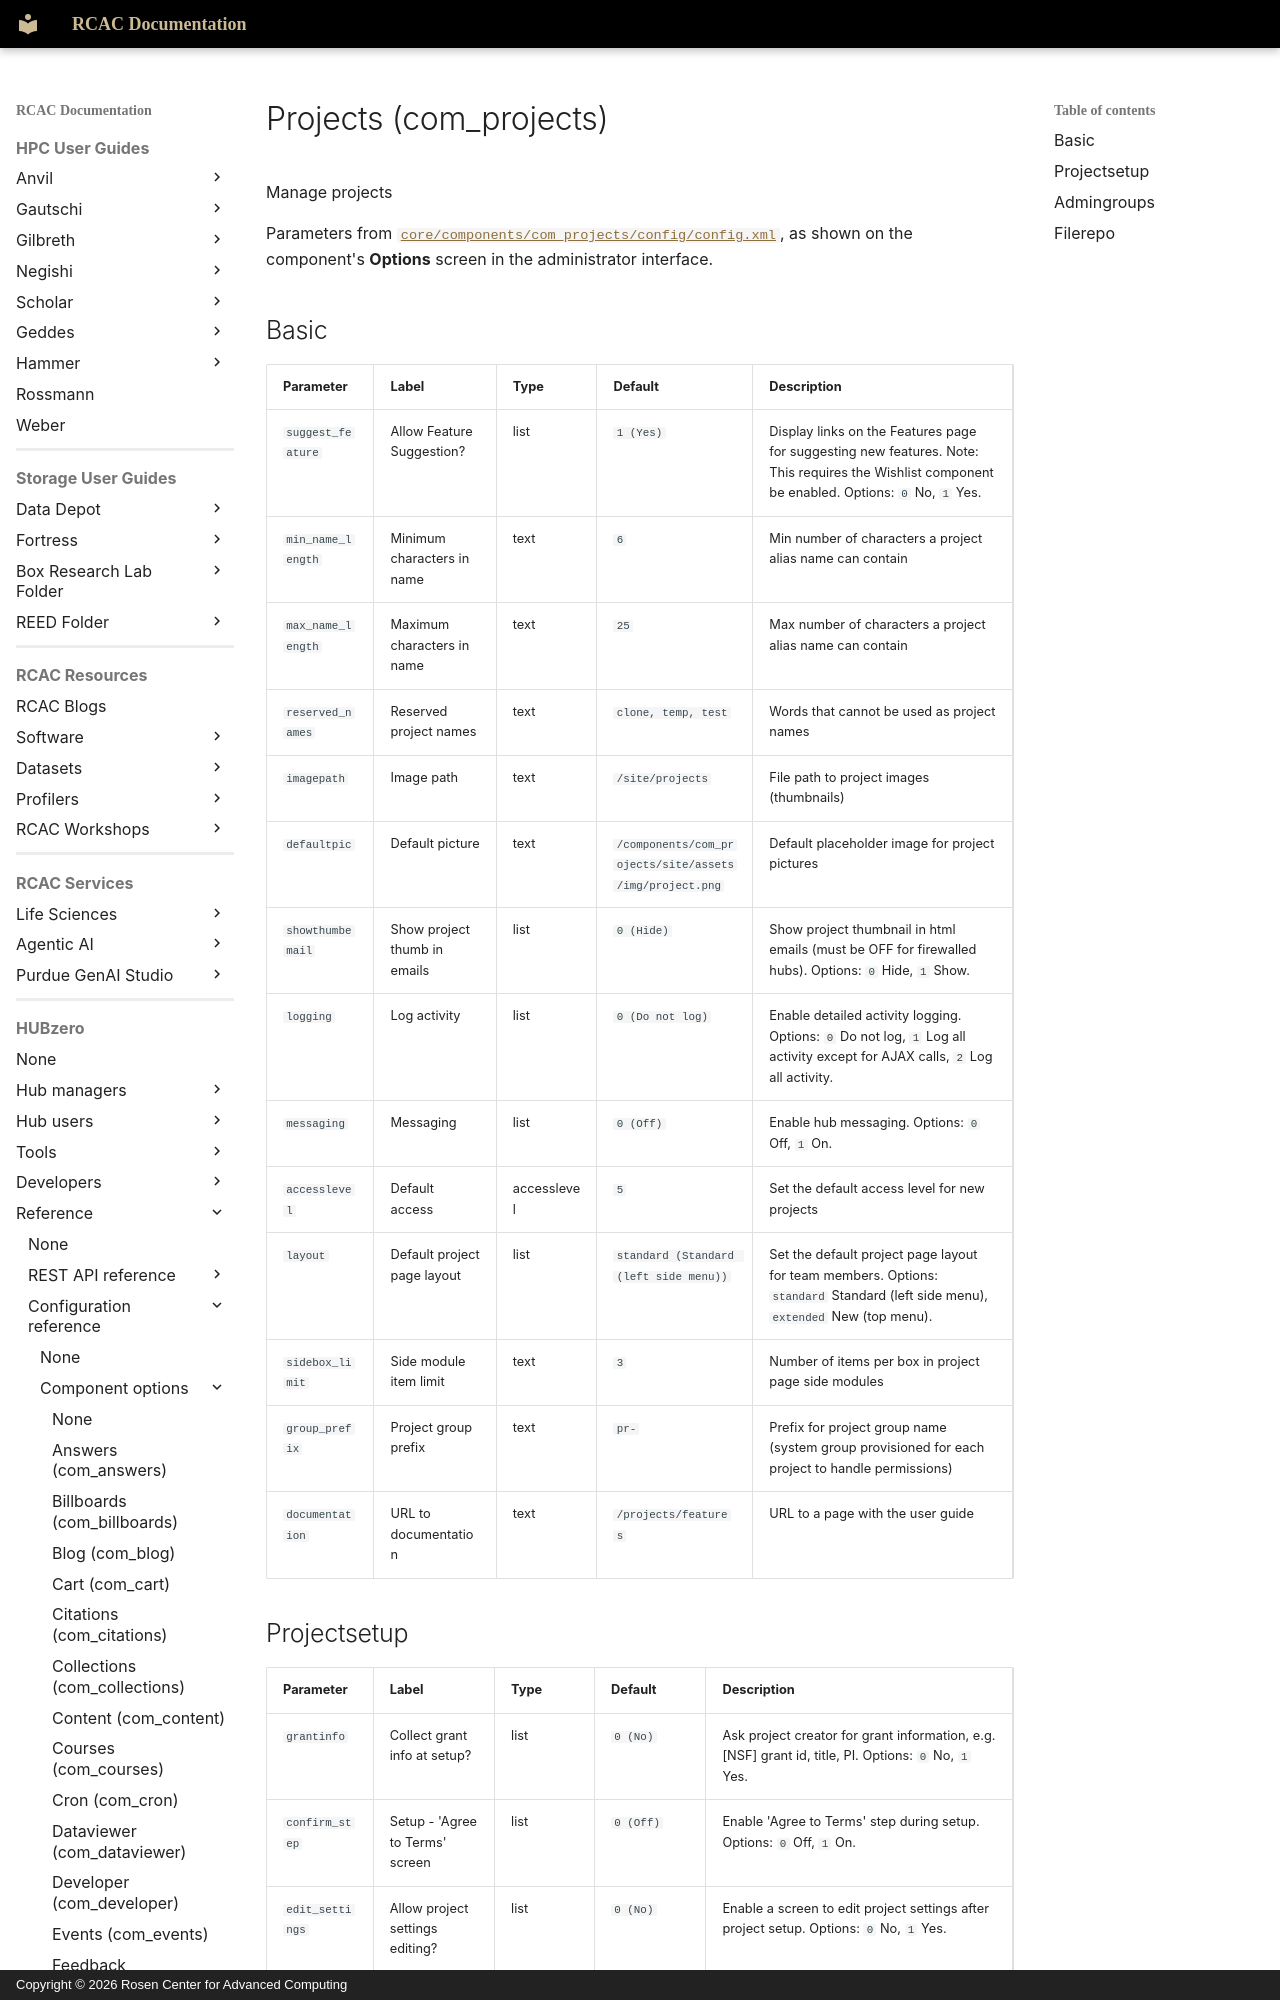

repository: PurdueRCAC/RCAC-Docs · page: hubzero/reference/configuration/components/projects/index.html · generator: mkdocs · copyright: Copyright © 2026 Rosen Center for Advanced Computing

---
tags:
- HUBzero
render_macros: false
hubzero:
  upstream: docs/reference/configuration/components/projects.md
  commit: 9c1a8c678002bdfb41860f90915a3589ab60339e
  status: generated
  source: core/components/com_projects/config/config.xml
---

# Projects (com_projects)

Manage projects

Parameters from [`core/components/com_projects/config/config.xml`](https://github.com/hubzero/hubzero-cms/blob/9c1a8c678002bdfb41860f90915a3589ab60339e/core/components/com_projects/config/config.xml), as shown on the component's **Options** screen in the administrator interface.

## Basic

| Parameter | Label | Type | Default | Description |
|---|---|---|---|---|
| `suggest_feature` | Allow Feature Suggestion? | list | `1 (Yes)` | Display links on the Features page for suggesting new features. Note: This requires the Wishlist component be enabled. Options: `0` No, `1` Yes. |
| `min_name_length` | Minimum characters in name | text | `6` | Min number of characters a project alias name can contain |
| `max_name_length` | Maximum characters in name | text | `25` | Max number of characters a project alias name can contain |
| `reserved_names` | Reserved project names | text | `clone, temp, test` | Words that cannot be used as project names |
| `imagepath` | Image path | text | `/site/projects` | File path to project images (thumbnails) |
| `defaultpic` | Default picture | text | `/components/com_projects/site/assets/img/project.png` | Default placeholder image for project pictures |
| `showthumbemail` | Show project thumb in emails | list | `0 (Hide)` | Show project thumbnail in html emails (must be OFF for firewalled hubs). Options: `0` Hide, `1` Show. |
| `logging` | Log activity | list | `0 (Do not log)` | Enable detailed activity logging. Options: `0` Do not log, `1` Log all activity except for AJAX calls, `2` Log all activity. |
| `messaging` | Messaging | list | `0 (Off)` | Enable hub messaging. Options: `0` Off, `1` On. |
| `accesslevel` | Default access | accesslevel | `5` | Set the default access level for new projects |
| `layout` | Default project page layout | list | `standard (Standard (left side menu))` | Set the default project page layout for team members. Options: `standard` Standard (left side menu), `extended` New (top menu). |
| `sidebox_limit` | Side module item limit | text | `3` | Number of items per box in project page side modules |
| `group_prefix` | Project group prefix | text | `pr-` | Prefix for project group name (system group provisioned for each project to handle permissions) |
| `documentation` | URL to documentation | text | `/projects/features` | URL to a page with the user guide |
